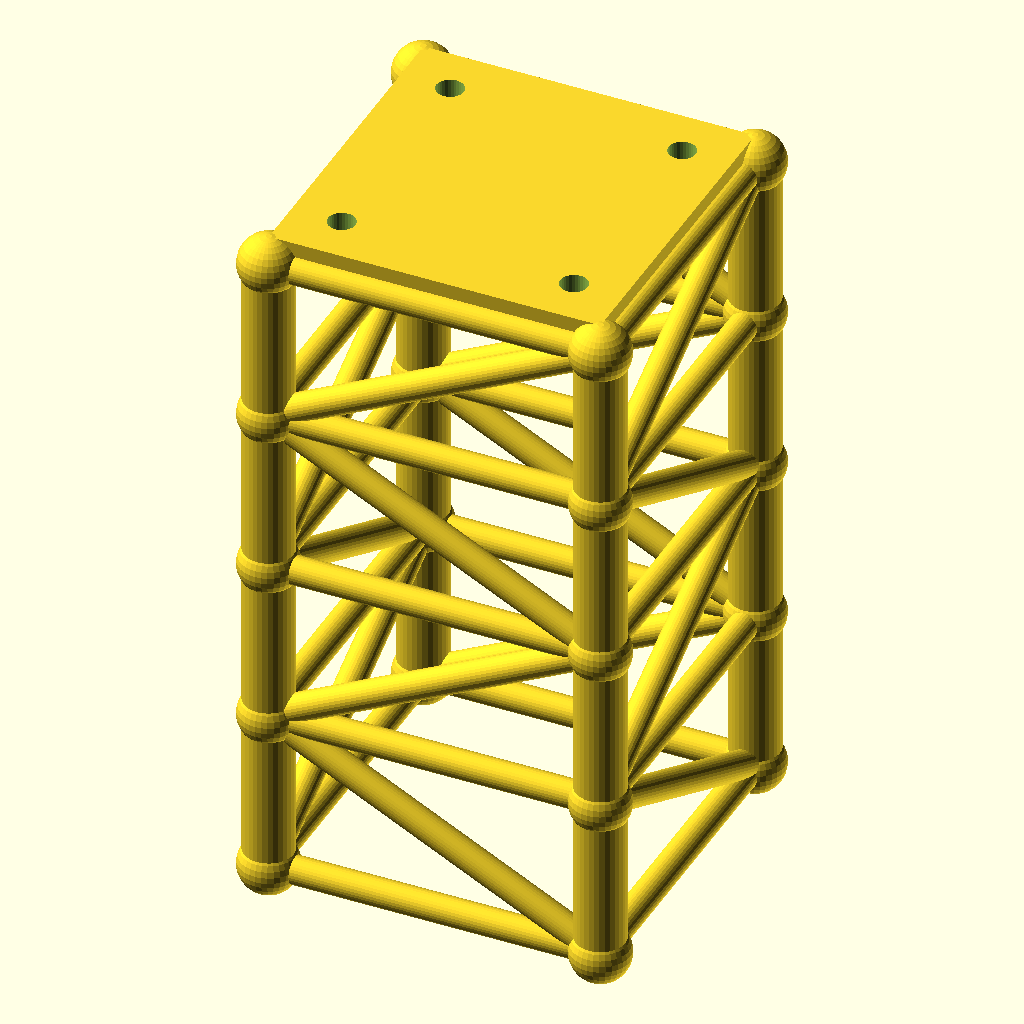
Cell 1 — every parameter at its default value.
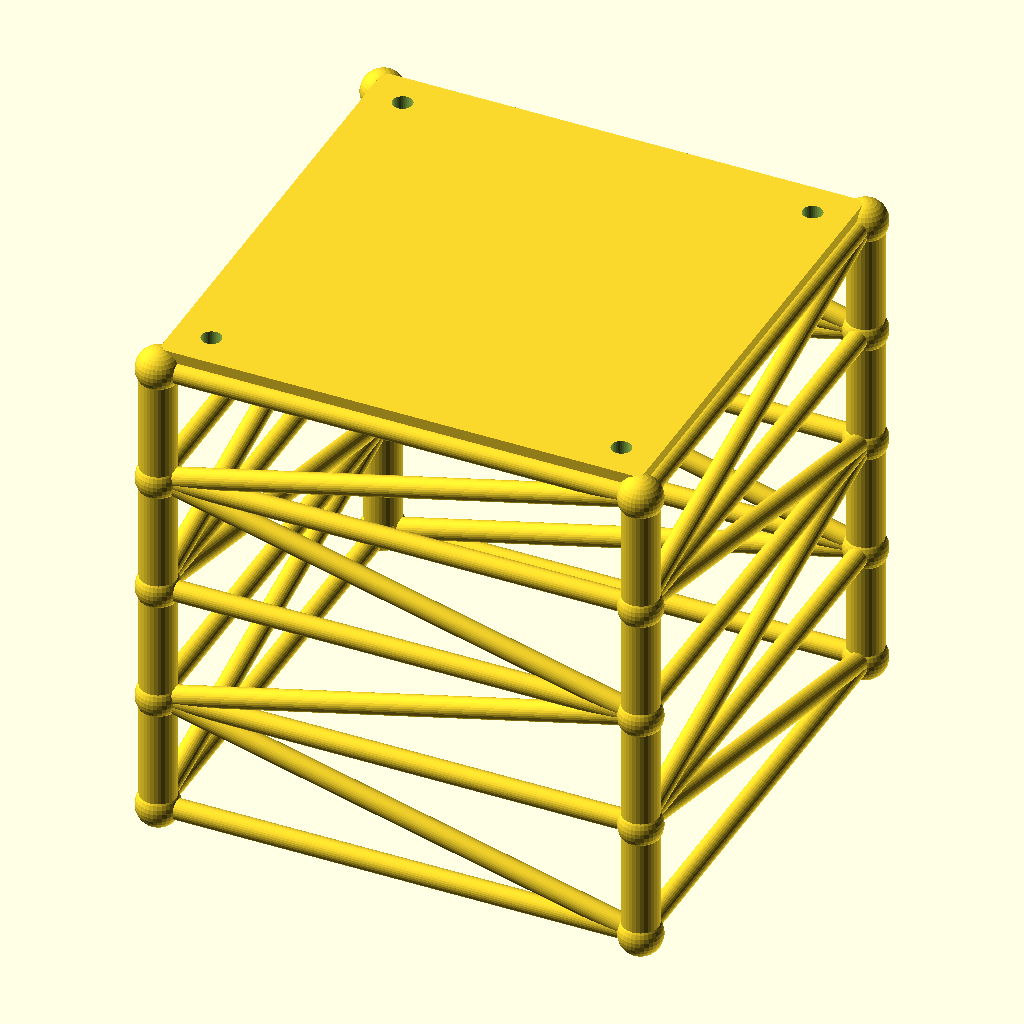
Cell 2 — size set to 160, the other parameters unchanged.
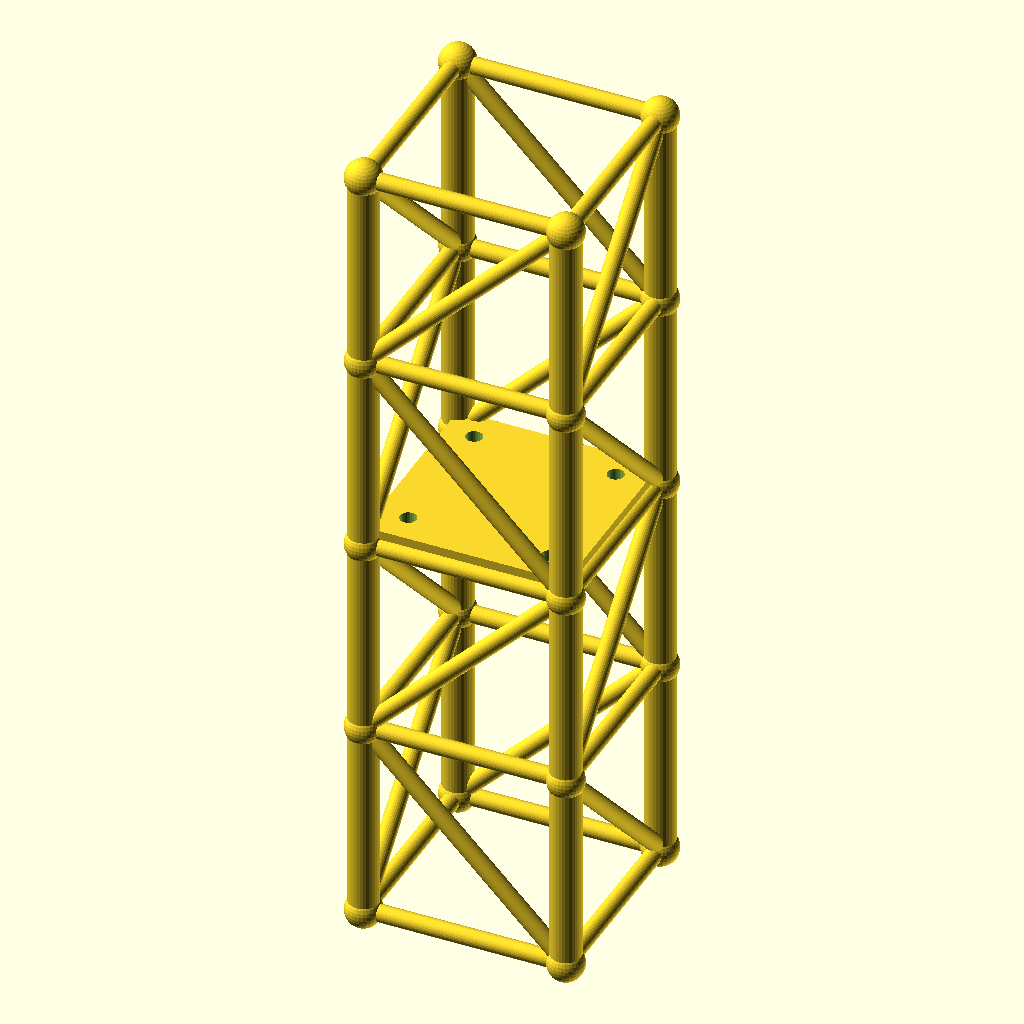
Cell 3 — lvl set to 80, the other parameters unchanged.
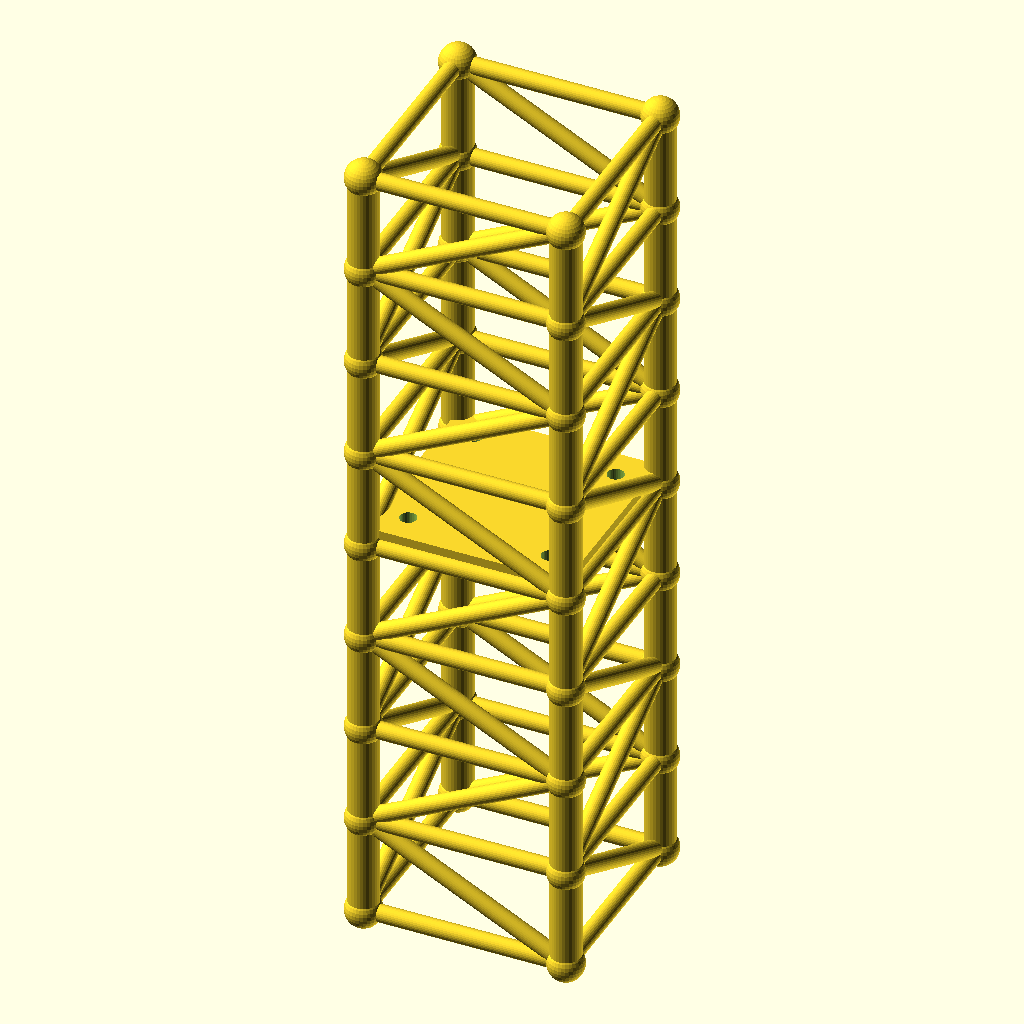
Cell 4: levels = 8 (everything else at default).
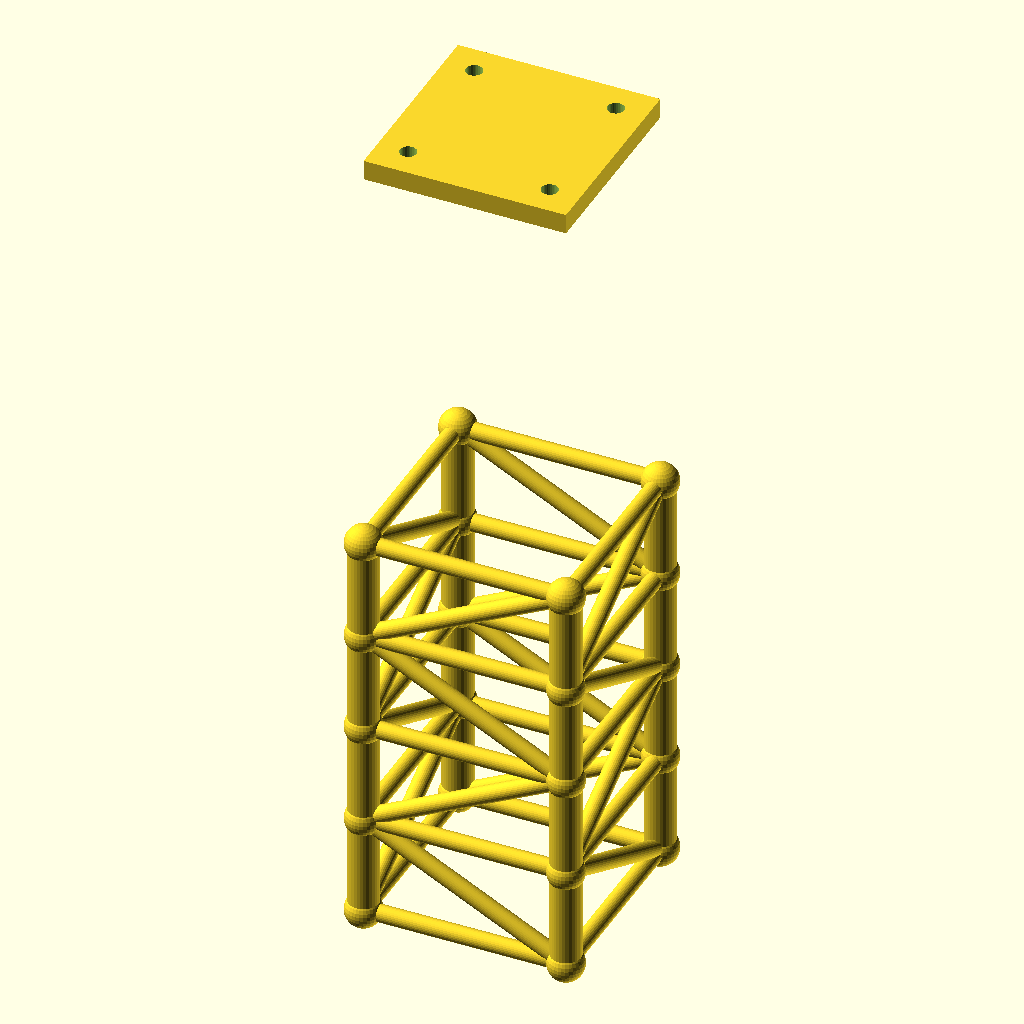
Cell 5: tower_h = 320 (everything else at default).
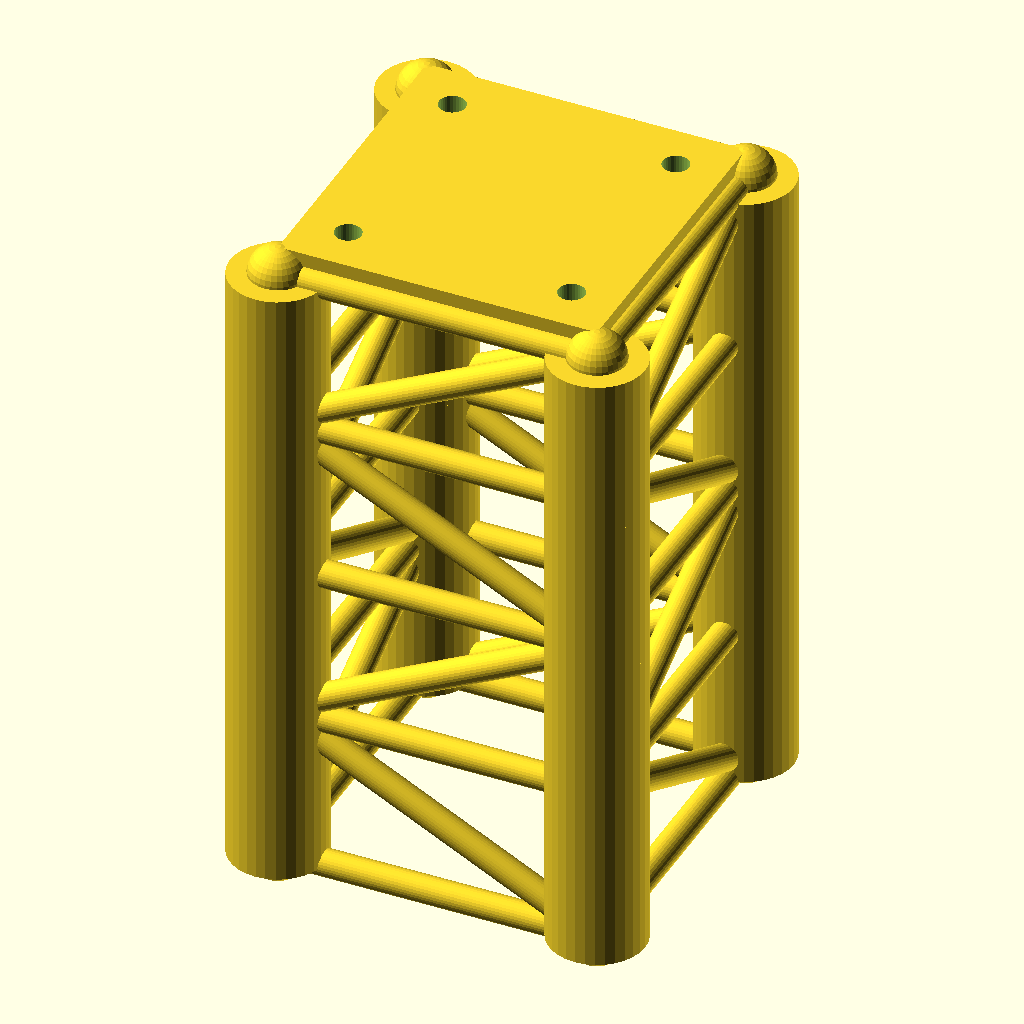
Cell 6: the same model with leg_r = 12.
The same orthographic view direction (rotation 55°, 0°, 25°; colour scheme Cornfield) for every cell, with the view re-fitted per cell, so scale and position can differ between cells.
OpenSCAD source file optional_data/data/gen2/towers/part_0067.scad:
$fn = 32;

// ----------------------------------------------------------------------
// Four-leg tower: 80 x 80 x 160 mm, 4 bays of 40 mm
// ----------------------------------------------------------------------

// --- parameters (mm) ---
size = 80;                // footprint across the legs
lvl = 40;                 // bay height between the rings
levels = 4;               // number of bays
tower_h = 160;            // overall height
leg_r = 6;                // leg tube radius
brace_r = 3.4;            // brace tube radius
joint_r = 7.2;            // joint ball radius
plate_t = 7;              // top plate thickness
plate_hole_d = 6.6;       // top plate bolt holes
inset = 12;               // bolt hole inset from the corner

module member(a, b, r) {
  /* rod: cylinder from joint a to joint b */
  d = b - a;
  length = norm(d);
  translate(a) rotate([0, acos(d[2] / length), atan2(d[1], d[0])])
    cylinder(h = length, r = r);
}

module joint(p, r) {
  /* ball at the joint centre */
  translate(p) sphere(r = r);
}

p = [[1, 1], [1, -1], [-1, -1], [-1, 1]];

/* legs */
for (i = [0 : levels - 1]) {
  for (j = [0 : 3]) {
    member([p[j][0] * size / 2, p[j][1] * size / 2, i * lvl],
           [p[j][0] * size / 2, p[j][1] * size / 2, (i + 1) * lvl], leg_r);
  }
}

/* rings at every level */
for (i = [0 : levels]) {
  for (j = [0 : 3]) {
    member([p[j][0] * size / 2, p[j][1] * size / 2, i * lvl],
           [p[(j + 1) % 4][0] * size / 2, p[(j + 1) % 4][1] * size / 2, i * lvl], brace_r);
  }
}

/* braces alternate direction bay by bay */
for (i = [0 : levels - 1]) {
  for (j = [0 : 3]) {
    if (i % 2 == 0) {
      member([p[j][0] * size / 2, p[j][1] * size / 2, i * lvl],
             [p[(j + 1) % 4][0] * size / 2, p[(j + 1) % 4][1] * size / 2, (i + 1) * lvl], brace_r);
    } else {
      member([p[(j + 1) % 4][0] * size / 2, p[(j + 1) % 4][1] * size / 2, i * lvl],
             [p[j][0] * size / 2, p[j][1] * size / 2, (i + 1) * lvl], brace_r);
    }
  }
}

/* joint balls */
for (i = [0 : levels]) {
  for (j = [0 : 3]) {
    joint([p[j][0] * size / 2, p[j][1] * size / 2, i * lvl], joint_r);
  }
}

module top_plate() {
  /* sunk 1 mm into the top ring so the joint overlaps */
  translate([-size / 2, -size / 2, tower_h - 1]) cube([size, size, plate_t + 1]);
}

difference() {
  top_plate();
  for (sx = [-1, 1]) for (sy = [-1, 1])
    translate([sx * (size / 2 - inset), sy * (size / 2 - inset), tower_h - 2])
      cylinder(h = plate_t + 3, d = plate_hole_d);
}
Customizer parameters (derived from the source; name, type, default, range or options):
size: number, default 80
lvl: number, default 40
levels: number, default 4
tower_h: number, default 160
leg_r: number, default 6
brace_r: number, default 3.4
joint_r: number, default 7.2
plate_t: number, default 7
plate_hole_d: number, default 6.6
inset: number, default 12
